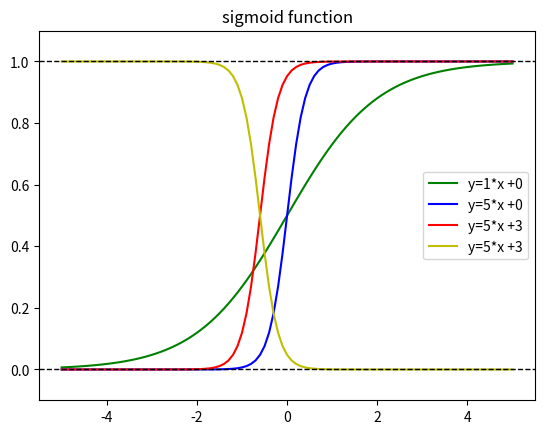

This figure's Python source:
# graphSigmoid.py
# 시그모이드 함수를 그려 보자
import numpy as np
import matplotlib.pyplot as plt

def sigmoid(weight, x, b=0, asc=True):
    if asc is True:
        return 1/(1 + np.exp(-(weight * x + b)))
    else:
        return 1/(1 + np.exp((weight * x + b)))

# np.arange() : 파이썬 range()와 유사
x = np.arange(-5.0, 5.1, 0.1)


# weight가 커질 수록 계단함수에 가까워지고, bias가 커질수록 중심이 왼쪽으로 이동
weight, bias = 1, 0
y1 = sigmoid(weight, x)
mylabel = f'y={weight}*x +{bias}'
plt.plot(x, y1, color='g', label=mylabel)

weight, bias = 5, 0
y2 = sigmoid(weight, x, bias)
mylabel = f'y={weight}*x +{bias}'
plt.plot(x, y2, color='b', label=mylabel)

weight, bias = 5, 3
y3 = sigmoid(weight, x, bias)
mylabel = f'y={weight}*x +{bias}'
plt.plot(x, y3, color='r', label=mylabel)

# 반전시킨 경우
weight, bias = 5, 3
y4 = sigmoid(weight, x, bias, False)
mylabel = f'y={weight}*x +{bias}'
plt.plot(x, y4, color='y', label=mylabel)


plt.axhline(y=0, color='black', linewidth=1, linestyle='dashed')
plt.axhline(y=1, color='black', linewidth=1, linestyle='dashed')

plt.title('sigmoid function')
plt.ylim(-0.1, 1.1)
plt.legend(loc='best')

filename = 'sigmoid_function.png'
plt.savefig(filename)
print(filename + ' 파일 저장됨')

print('finished')
